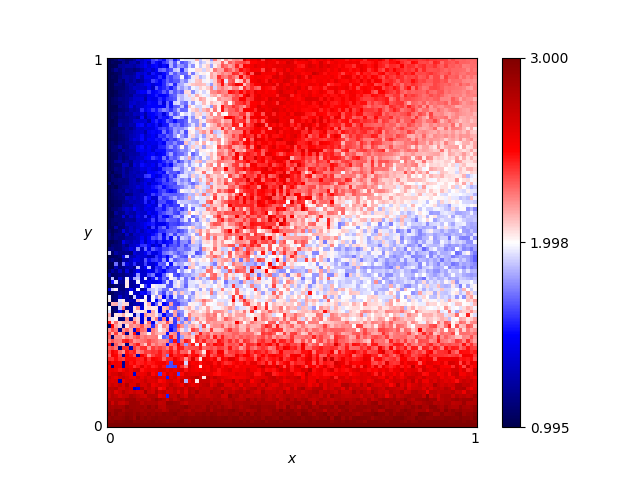

Source data for this figure (header and first rows):
x, y, score
0.46, 0.76, 2.465
0.54, 0.86, 2.48
0.16, 0.19, 1.745
0.61, 0.18, 2.7
0.82, 0.41, 1.875
0.72, 0.66, 2.18
0.63, 0.37, 2.1
0.41, 0.28, 2.16
0.16, 0.44, 1.935
0.8, 0.33, 2.015
0.84, 0.23, 2.145
0.25, 0.48, 1.715
0.62, 0.7, 2.315
0.78, 0.28, 2.165
0.03, 0.68, 1.075
0.57, 0.0, 3.0
0.69, 0.37, 1.915
0.46, 0.05, 2.76
0.65, 0.03, 2.895
0.56, 0.8, 2.39
0.28, 0.44, 1.84
0.65, 0.0, 3.0
0.57, 0.1, 2.775
0.44, 0.29, 2.145
0.63, 0.49, 1.84
0.26, 0.03, 2.94
0.92, 0.27, 2.28
0.69, 0.35, 1.995
0.79, 0.78, 2.265
0.3, 0.26, 2.12
0.98, 0.54, 1.855
0.25, 0.62, 1.935
0.55, 0.43, 1.97
0.19, 0.06, 2.865
0.14, 0.65, 1.64
0.09, 0.65, 1.335
0.92, 1.0, 2.37
0.51, 0.43, 1.915
0.36, 0.66, 2.29
0.33, 0.92, 2.115
0.01, 0.93, 1.015
0.25, 0.81, 2.1
0.9, 0.46, 1.795
0.3, 0.12, 2.685
0.87, 0.59, 1.91
0.8, 0.75, 2.19
0.93, 0.2, 2.59
0.34, 0.41, 2.095
0.05, 0.48, 1.275
0.9, 0.12, 2.71
0.59, 0.65, 2.22
0.72, 0.62, 2.18
0.29, 0.87, 2.23
0.02, 0.72, 1.195
0.8, 0.35, 2.005
0.09, 0.22, 2.235
0.05, 0.61, 1.215
0.49, 0.38, 2.07
0.62, 0.21, 2.385
0.79, 0.55, 1.94
... 10,141 more rows
